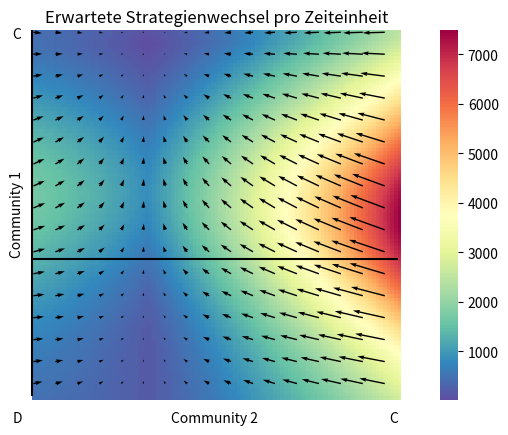

Python code for this plot:
# -*- coding: utf-8 -*-
'''
Rate-Of-Change Vektorfeld für Kooperationsspiele in 2 Communities
Update-Regel: Logit-Regel mit Boltzman-Funktion

In Konsistenz mit den anderen Dateien für diese Update-Regel
ist diese Datei ebenfalls nur für 2 Communities und 2 Strategien aufgesetzt.
'''

#%% Imports
import numpy as np
import matplotlib.pyplot as plt
import random as r
import seaborn as sb
import time
from sys import exit

#%% Parameter-Initialisierung

# Anzahl Strategien, nicht Ã¤ndern!
n_strat = 2

# Auszahlungsparameter
par_R = np.array([8,5])  
par_S = np.array([0,0])
par_T = np.array([3,6])
par_P = np.array([3,1])
'''
Option, die Nash-Gleichgewichte pro Community darzustellen
Game-Types:
 - 'SH' Stag Hunt/Hirschjagd,                   R > T = P > S
 - 'SD' SnowDrift                               T > R > S > P
 - 'PD' Prisoners Dilemma/Gefangenendilemma     T > R > P > S
'''
plot_nasheq = True
game_type = ['SH', 'PD']

n = np.size(par_R)

# Zufallsparameter (Niedrig = Niedriger Zufallsfaktor, Hoch = Hoher Zufallsfaktor)
K_randomness = 0.35

# GrÃ¶Ãen der Population und Communities
N = 200
N_i = np.repeat(N//n, n)
#N_i = np.array([100,50])       #Option Custom Populationseinstellung
N = np.sum(N_i)
states = np.prod(N_i+1)

if n != N_i.size:
    print("FEHLER: Bitte die Anzahl von Auszahlungsparametern und Communities gleich wÃ¤hlen!")
    exit()
    
# Interaktionsparameter
param_inter = 0.05
param_intra = 0.5
par_lambda = param_inter * np.ones((n,n)) + (param_intra-param_inter) * np.eye(n)   #Matrix der Interaktionsparameter
param_total = N_i.T @ par_lambda @ N_i

if par_lambda.shape != (n,n):
    print("FEHLER: Bitte die Matrix der Interaktionsparameter passend zur Anzahl der Communities wÃ¤hlen!")
    exit()
    
A = np.array([[par_R, par_S], [par_T, par_P]])
A = np.transpose(A, (2,0,1))                                                        #A[i] ist die Auszahlungsmatrix von Community i
A_star = np.tile(A, n).reshape((n_strat*n,n_strat*n)) * par_lambda.repeat(2,0).repeat(2,1)      #Erweiterte und gewichtete Auszahlungsmatrix

if A.shape != (n,n_strat,n_strat):
    print("FEHLER: Bitte die Anzahl von Strategien in diesem Programm bei 2 belassen!")
    exit()


#%% Hilfsfunktionen

#Variante mit Berücksichtigung der anderen Communities
'''
def F(k,j,pi):
    new_strat = 1-(k%n_strat)
    
    return par_lambda[k//n_strat]@np.exp(pi[new_strat::n_strat]/K_randomness).T/ sum([(par_lambda[k//n_strat]@np.exp(pi[i::n_strat]/K_randomness).T) for i in range(n_strat)])
'''

#Normale Logit-Regel
def F(k,j,pi):
    new_strat = 1-(k%n_strat)
    
    return np.exp(pi[n_strat*(k//n_strat) + new_strat]/K_randomness).T/ sum([np.exp(pi[n_strat*(k//n_strat) + i]/K_randomness).T for i in range(n_strat)])


# Auszahlung der reinen Strategien gegen die aktuelle Population
def updatepi(f):     
    return 1/N*np.eye(2*n)@A_star@f

# Wahrscheinlichkeit, dass jemand aus Community i (=k//2) und Strategie C (k%2==0) bzw D (k%2==1) zur anderen Strategie wechselt
def p(f,pi,k):
    i = k//2
    j = 2*i + 1-(k%2)
    lambda_i = N_i.T@par_lambda[i]
    
    prob = lambda_i * f[k] / param_total * F(k,j,pi)
    return prob

# Ãbergangsrate, dass jemand aus Community i (=k//2) und Strategie C (k%2==0) bzw D (k%2==1) zur anderen Strategie wechselt
def q(f,pi,k):
    i = k//2
    j = 2*i + 1-(k%2)
    lambda_i = N_i.T@par_lambda[i]
    lambda_i_mod = lambda_i * F(k,j,pi)
    return lambda_i_mod * f[k]

def createQ(f):
    rates = np.zeros((2*n+1))
    pi = updatepi(f)
    for i in range(2*n):
        rates[i] = q(f,pi,i)
    rates[-1] = -sum(rates)
    return rates

def createQFull():
    Q = np.zeros((states, 2*n+1))
    for j in range(states):
        k = j//(N_i[1]+1)
        l = j%(N_i[1]+1)
        f = np.array([k,N_i[0]-k,l,N_i[1]-l])
        Q[j,:] = createQ(f)
    return Q

def createP(f):
    probs = np.zeros((2*n+1))
    pi = updatepi(f)
    for i in range(2*n):
        probs[i] = p(f,pi,i)
    probs[-1] = 1 - sum(probs)
    return probs/probs[-1]

def createPFull():
    P = np.zeros((states, 2*n+1))
    for j in range(states):
        k = j//(N_i[1]+1)
        l = j%(N_i[1]+1)
        f = np.array([k,N_i[0]-k,l,N_i[1]-l])
        P[j,:] = createP(f)
    return P

def plotVF(vecscale = 3, method = 1, plot_NE = plot_nasheq):
    P = createPFull()
    Q = createQFull()
    Qdiag = np.flip(-Q[:,-1].reshape((N_i[0]+1,N_i[1]+1)), axis = 0)
    Pflow = np.zeros((N_i[0]+1,N_i[1]+1))
    Qdirec = np.copy(Qdiag)
    # Rahmen
    #plt.rcParams["figure.figsize"] = (8,8)
    
    x,y = np.meshgrid(np.linspace(0.5,N_i[0]+0.5,N_i[0]+1),np.linspace(0.5,N_i[1]+0.5,N_i[1]+1))
    u = np.zeros_like(x)
    v = np.zeros_like(x)
    for i in range(N_i[0]+1):
        for j in range(N_i[1]+1):
            u[i,j] = 'nan'
            v[i,j] = 'nan'
    for j in range(states):
        k = j//(N_i[1]+1)
        l = j%(N_i[1]+1)
        dy = P[j,1] - P[j,0]
        dx = P[j,3] - P[j,2]
        Qdirec[k,l] = Qdiag[k,l]*(abs(dy)+abs(dx))
        u[N_i[0]-k,l] = dx
        v[N_i[0]-k,l] = dy
    
    #Nash-Gleichgewicht Hirschjagd pro Community
    if plot_NE == True:
        match game_type[0]:
            case 'SH':
                plt.hlines((1-par_T[0]/par_R[0])*N_i[0], 0, N_i[1], color = 'black')
            case 'SD':
                plt.hlines((1-par_S[0]/par_R[0])*N_i[0], 0, N_i[1], color = 'black')
            case 'PD':
                plt.hlines(N_i[0], 0, N_i[1], color = 'black')
        match game_type[1]:
            case 'SH':
                plt.vlines(par_T[1]/par_R[1]*N_i[1], 0, N_i[0], color = 'black')
            case 'SD':
                plt.vlines(par_S[1]/par_R[1]*N_i[1], 0, N_i[0], color = 'black')
            case 'PD':
                plt.vlines(0, 0, N_i[0], color = 'black')

    sb.heatmap(np.flip(Qdirec, axis = 0), cmap = "Spectral_r", yticklabels = False, xticklabels = False)
    plt.axis('off')
    plt.axis('equal')
    vf_steps = N_i//15
    plt.quiver(x[::vf_steps[0],::vf_steps[1]],y[::vf_steps[0],::vf_steps[1]],u[::vf_steps[0],::vf_steps[1]],v[::vf_steps[0],::vf_steps[1]])
    plt.yticks()
    plt.text(-0.04*N_i[1],0.01*N_i[0],"C", va = 'center', ha = 'center')
    plt.text(-0.04*N_i[1], 1.04*N_i[0], "D", va = 'top', ha = 'center')
    plt.text(0.99*N_i[1],1.04*N_i[0],"C", va = 'top', ha = 'center')
    plt.text(-0.04*N_i[1], 0.5*N_i[1], "Community 1", rotation = 90, ha = 'center', va = 'center')
    plt.text(0.5*N_i[1], 1.04*N_i[0], "Community 2", va = 'top', ha = 'center')
    plt.title("Erwartete Strategienwechsel pro Zeiteinheit")
    plt.show()

plotVF()
